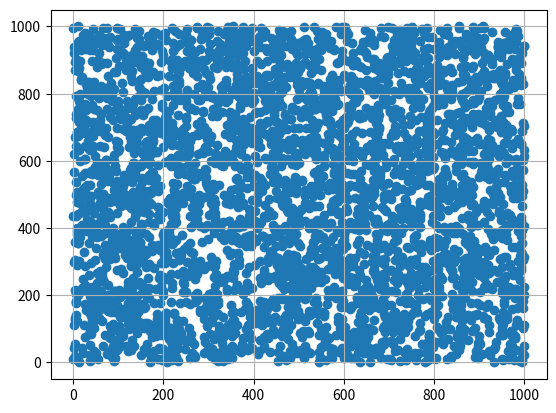

Source code (Python):
import random
from datetime import datetime
from scipy.spatial import KDTree as scitree
import matplotlib.pyplot as plt


class Node:
    def __init__(self, data, left_node, right_node):
        self.data = data
        self.left_child = left_node
        self.right_child = right_node

    def __repr__(self):
        try:
            left_data = self.left_child.data
        except:
            left_data = None

        try:
            right_data = self.right_child.data
        except:
            right_data = None
        return f"Left: {left_data}\tData: {self.data}\tRight: {right_data}"


class KDTree:
    def __init__(self, points: list[tuple[float, float]], depth: int = 0):
        self.nodes = []
        self.__create_tree(points, depth)
        self.queue = []

    def __create_tree(self, points: list[tuple[float, float]], depth: int = 0):
        # Get the axis to sort the points by initially. The root note will be 0, and thus give me the x-axis (0)
        axis = depth % 2
        if len(points) != 0:
            points.sort(key=lambda x: x[axis])
            middle_value = len(points) // 2
            median_point = points[middle_value]

            left = self.__create_tree(points[0:middle_value], depth+1)
            right = self.__create_tree(points[middle_value+1:], depth+1)

            node = Node(median_point, left, right)
            self.nodes.insert(0, node)
            return node

    def range_search(self, point: tuple[float, float], topleft: tuple[float, float], bottomright: tuple[float, float]):
        points_list = []
        self.queue.append(self.nodes[0])
        depth = 0

        while len(self.queue) != 0:
            print(f"QUEUE {self.queue}")
            axis = depth % 2
            opposite = (depth + 1) % 2
            current_node: Node = self.queue.pop(0)
            while current_node is None:
                print("Popping again")
                current_node: Node = self.queue.pop(0)

            lb = topleft[axis] if axis == 0 else bottomright[axis]
            ub = bottomright[axis] if axis == 0 else topleft[axis]

            print(f"Currently at: {current_node.data}. Depth {depth}")

            print(lb, current_node.data[axis], ub, lb < current_node.data[axis] < ub)
            if lb < current_node.data[axis] < ub:
                if current_node.left_child is not None:
                    self.queue.append(current_node.left_child)
                if current_node.right_child is not None:
                    self.queue.append(current_node.right_child)

                lb = topleft[opposite] if opposite == 0 else bottomright[opposite]
                ub = bottomright[opposite] if opposite == 0 else topleft[opposite]

                print(lb, current_node.data[opposite], ub, lb < current_node.data[opposite] < ub)
                if lb < current_node.data[opposite] < ub:
                    print(f"POINT FOUND {current_node.data}")
                    points_list.append(current_node.data)
            else:
                print("appending most probable subtree")
                if point[axis] < current_node.data[axis] and current_node.left_child is not None:
                    self.queue.append(current_node.left_child)
                elif point[axis] > current_node.data[axis] and current_node.right_child is not None:
                    self.queue.append(current_node.right_child)

            depth += 1

        return points_list


point_list = []
for i in range(4000):
    point = (random.randint(0, 1000), random.randint(0, 1000))
    point_list.append(point)
# point_list = [(38, 48), (7, 68), (79, 72), (55, 31), (50, 88), (49, 32), (26, 6), (17, 79), (18, 21), (4, 100)]
# point_list = [(64, 53), (47, 24), (15, 17), (13, 3), (44, 77), (4, 53), (81, 26), (72, 21), (82, 48), (70, 15)]

print("Starting Scitree")
start = datetime.now()
tree = scitree(point_list)
print(datetime.now() - start)

print("Starting My Tree")
start = datetime.now()
tree2 = KDTree(point_list)
print(datetime.now() - start)

for i in tree2.nodes:
    print(i)

random_point = random.choice(point_list)
# random_point = (49, 32)
# random_point = (81, 26) # (70, 15)
box_radius = 12
topleft = random_point[0] - box_radius, random_point[1] + box_radius
bottomright = random_point[0] + box_radius, random_point[1] - box_radius
print(f"Searching for {random_point}")
list_returned = tree2.range_search(random_point, topleft, bottomright)
print("Final List")
print(list_returned)

x = []
y = []
for i in point_list:
    x.append(i[0])
    y.append(i[1])

plt.scatter(x, y)
plt.grid()
plt.show()
